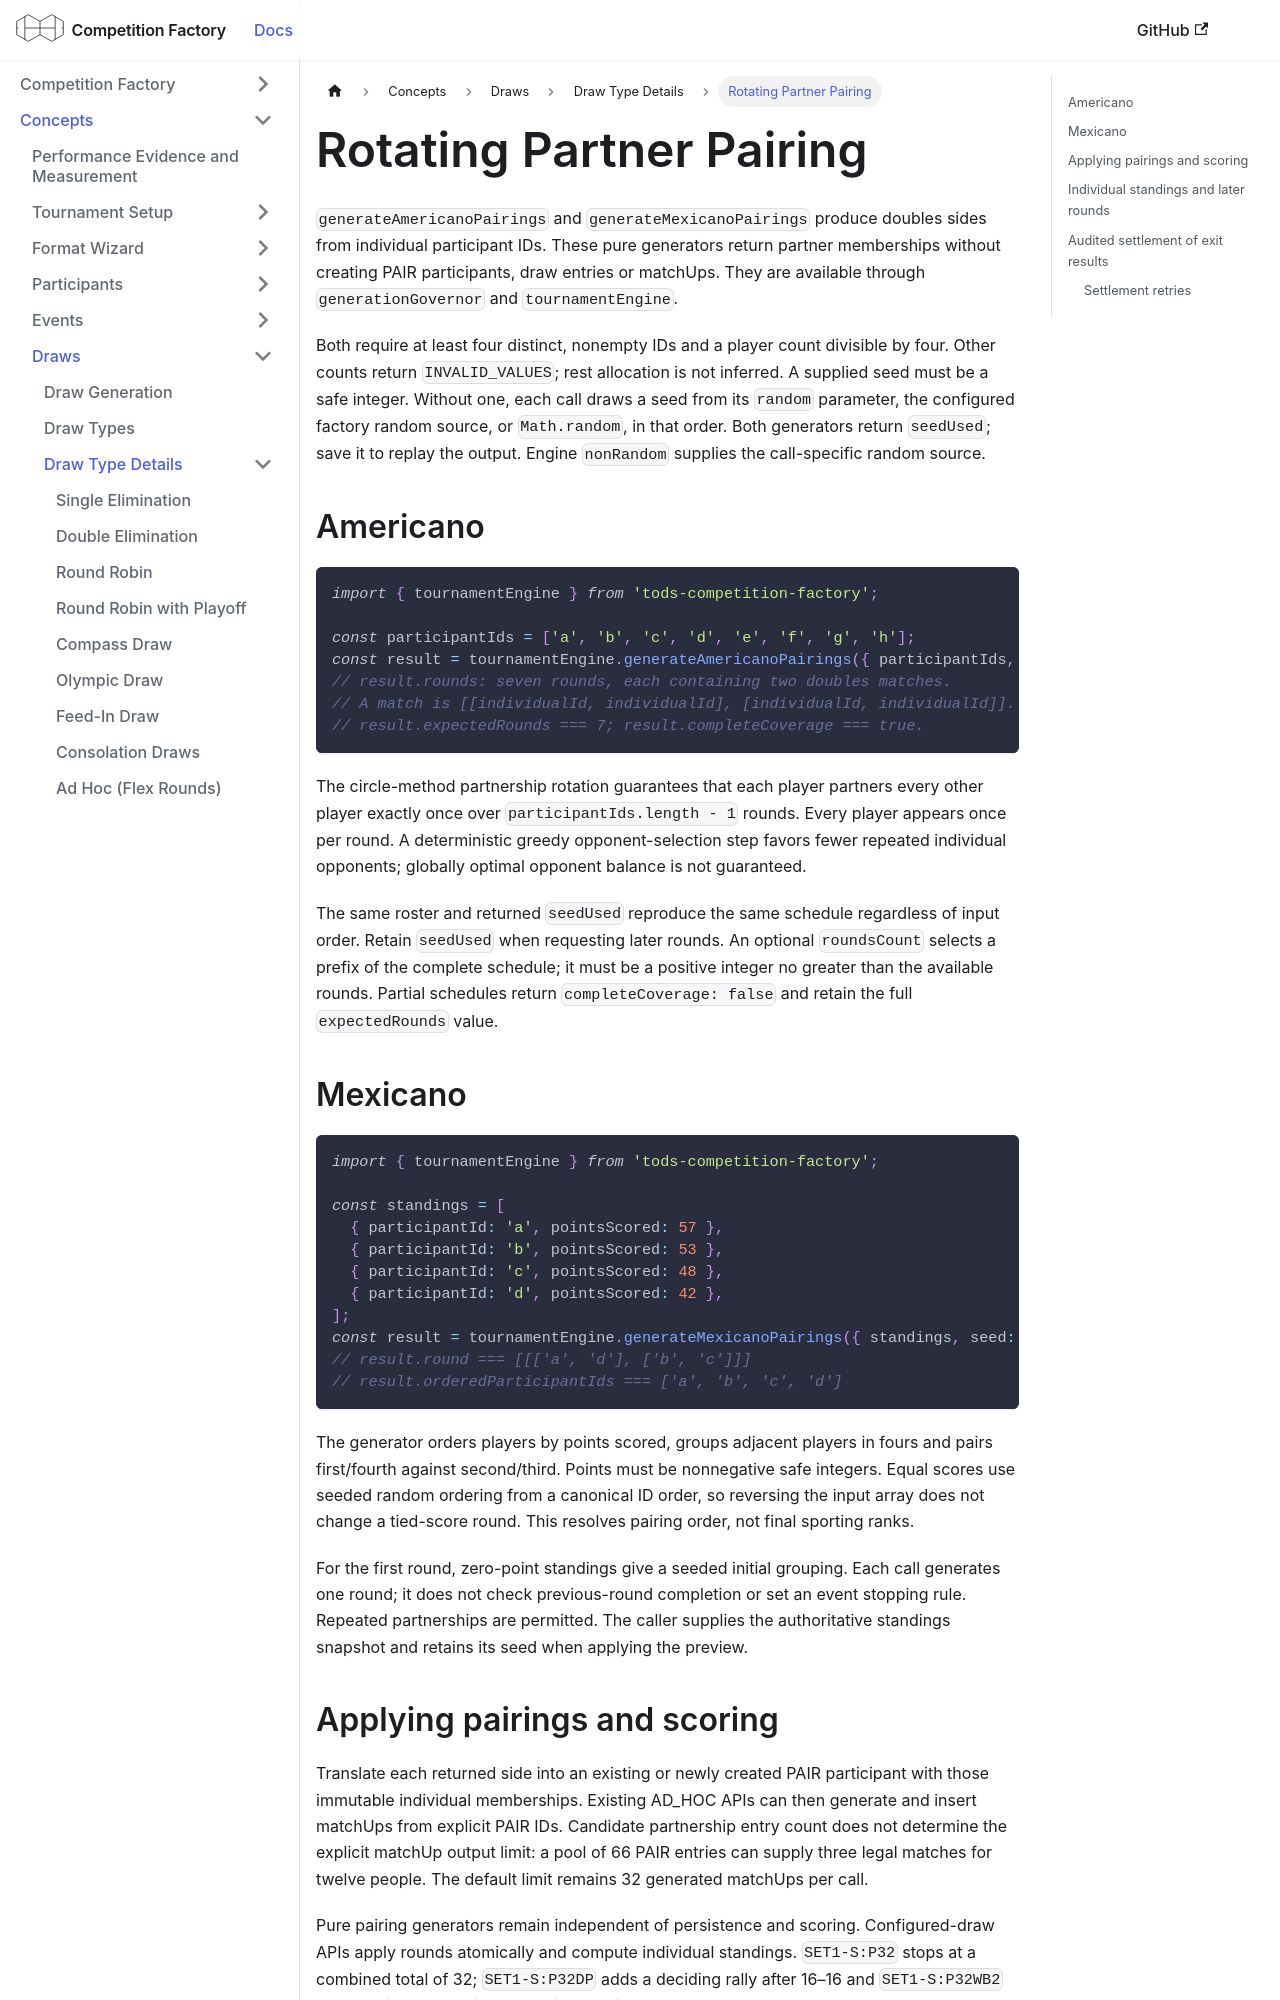

repository: CourtHive/competition-factory · page: docs/concepts/draw-types/rotating-partner-pairing/index.html · generator: docusaurus

---
title: Rotating Partner Pairing
---

# Rotating Partner Pairing

`generateAmericanoPairings` and `generateMexicanoPairings` produce doubles sides from individual participant IDs. These pure generators return partner memberships without creating PAIR participants, draw entries or matchUps. They are available through `generationGovernor` and `tournamentEngine`.

Both require at least four distinct, nonempty IDs and a player count divisible by four. Other counts return `INVALID_VALUES`; rest allocation is not inferred. A supplied seed must be a safe integer. Without one, each call draws a seed from its `random` parameter, the configured factory random source, or `Math.random`, in that order. Both generators return `seedUsed`; save it to replay the output. Engine `nonRandom` supplies the call-specific random source.

## Americano

```typescript
import { tournamentEngine } from 'tods-competition-factory';

const participantIds = ['a', 'b', 'c', 'd', 'e', 'f', 'g', 'h'];
const result = tournamentEngine.generateAmericanoPairings({ participantIds, seed: 42 });
// result.rounds: seven rounds, each containing two doubles matches.
// A match is [[individualId, individualId], [individualId, individualId]].
// result.expectedRounds === 7; result.completeCoverage === true.
```

The circle-method partnership rotation guarantees that each player partners every other player exactly once over `participantIds.length - 1` rounds. Every player appears once per round. A deterministic greedy opponent-selection step favors fewer repeated individual opponents; globally optimal opponent balance is not guaranteed.

The same roster and returned `seedUsed` reproduce the same schedule regardless of input order. Retain `seedUsed` when requesting later rounds. An optional `roundsCount` selects a prefix of the complete schedule; it must be a positive integer no greater than the available rounds. Partial schedules return `completeCoverage: false` and retain the full `expectedRounds` value.

## Mexicano

```typescript
import { tournamentEngine } from 'tods-competition-factory';

const standings = [
  { participantId: 'a', pointsScored: 57 },
  { participantId: 'b', pointsScored: 53 },
  { participantId: 'c', pointsScored: 48 },
  { participantId: 'd', pointsScored: 42 },
];
const result = tournamentEngine.generateMexicanoPairings({ standings, seed: 42 });
// result.round === [[['a', 'd'], ['b', 'c']]]
// result.orderedParticipantIds === ['a', 'b', 'c', 'd']
```

The generator orders players by points scored, groups adjacent players in fours and pairs first/fourth against second/third. Points must be nonnegative safe integers. Equal scores use seeded random ordering from a canonical ID order, so reversing the input array does not change a tied-score round. This resolves pairing order, not final sporting ranks.

For the first round, zero-point standings give a seeded initial grouping. Each call generates one round; it does not check previous-round completion or set an event stopping rule. Repeated partnerships are permitted. The caller supplies the authoritative standings snapshot and retains its seed when applying the preview.
